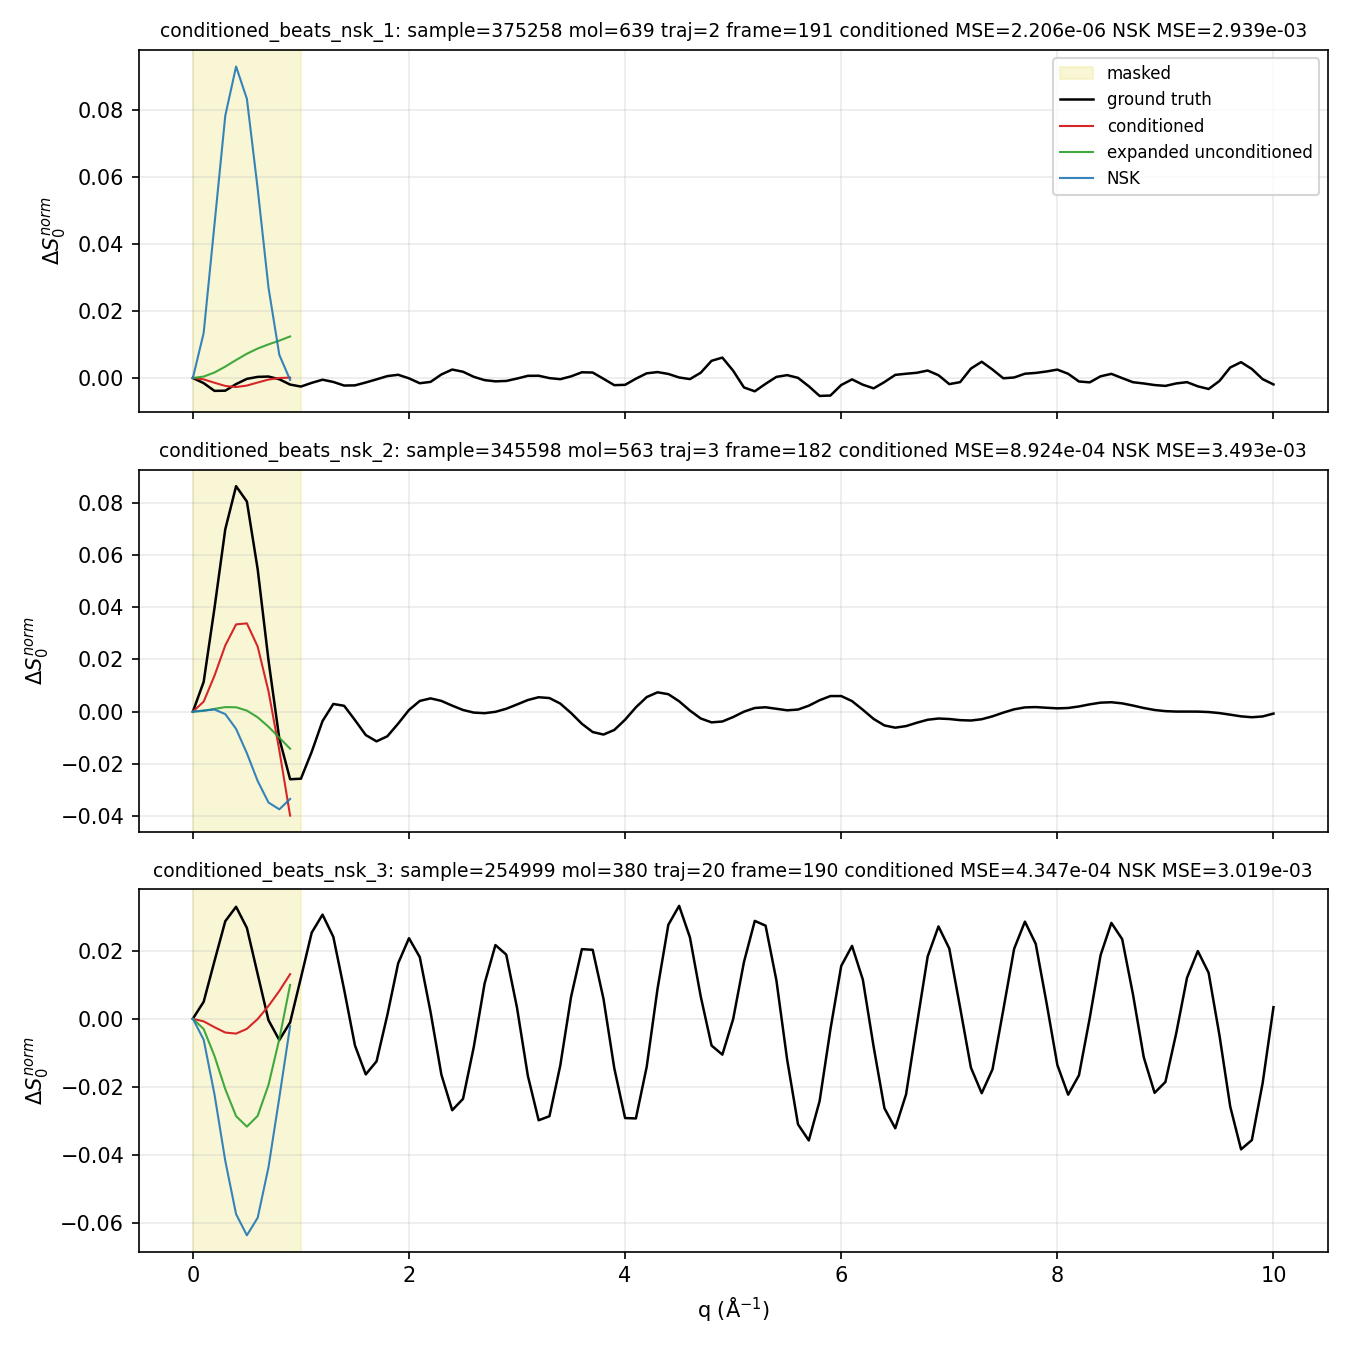

The file beside this chart, header and first rows:
kind, sample_index, mol_idx, traj_idx, frame_idx, feature_conditioned_mse, expanded_finetune_mse, NSK_mse, NSK_minus_conditioned_mse, NSK_over_conditioned_mse
conditioned_beats_nsk_1, 375258, 639, 2, 191, 2.2058598005969543e-06, 6.9823392550461e-05, 0.002939, 0.002937, 1332
conditioned_beats_nsk_2, 345598, 563, 3, 182, 0.0008924, 0.002385, 0.003493, 0.002601, 3.914
conditioned_beats_nsk_3, 254999, 380, 20, 190, 0.0004347, 0.001268, 0.003019, 0.002585, 6.946
